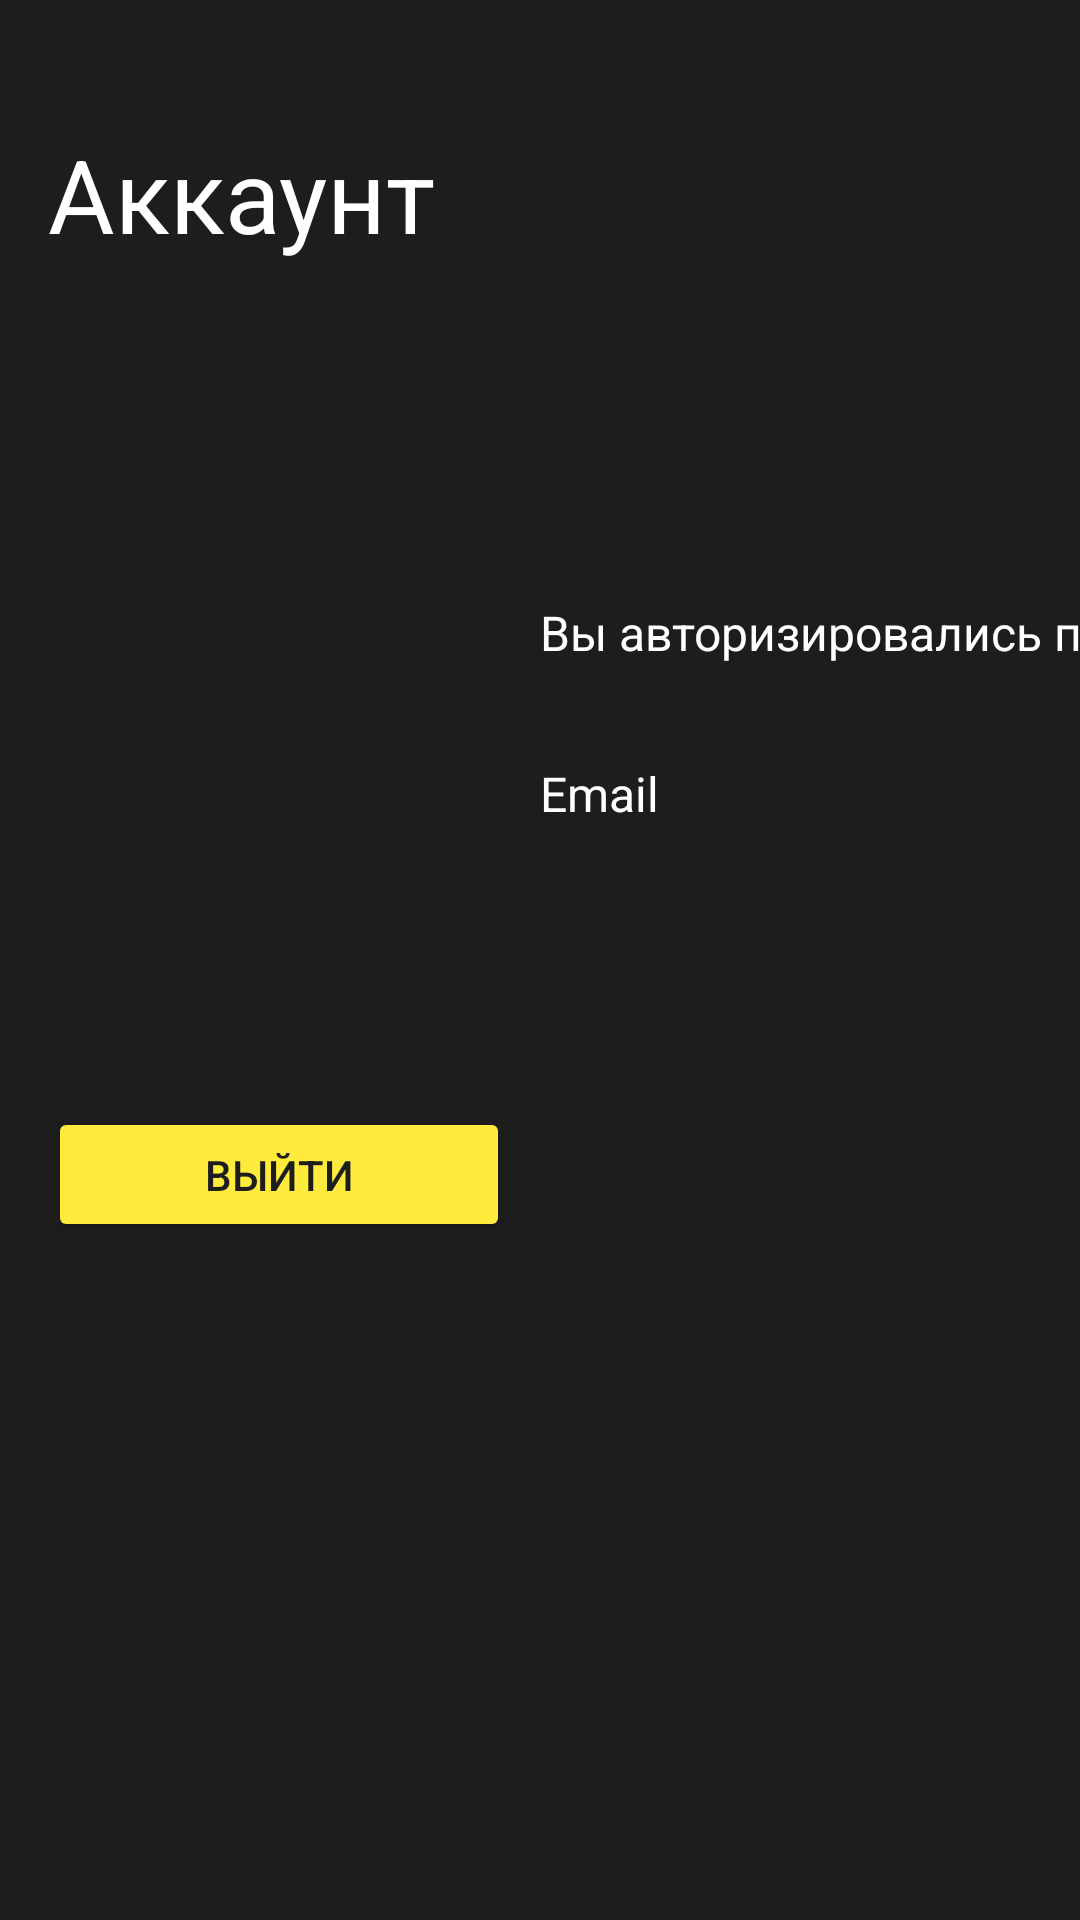

Write the Android layout XML for this screen, with the resource values it uses.
<!-- AndroidManifest.xml: application theme Theme.MovieCatalogApp -->
<!-- res/layout/fragment_profile.xml -->
<?xml version="1.0" encoding="utf-8"?>
<androidx.constraintlayout.widget.ConstraintLayout xmlns:android="http://schemas.android.com/apk/res/android"
    xmlns:app="http://schemas.android.com/apk/res-auto"
    xmlns:tools="http://schemas.android.com/tools"
    android:layout_width="match_parent"
    android:layout_height="match_parent"
    android:background="@color/pale_black">

    <TextView
        android:id="@+id/titleProfile"
        android:layout_width="wrap_content"
        android:layout_height="wrap_content"
        android:layout_marginStart="16dp"
        android:layout_marginTop="40dp"
        android:layout_marginBottom="550dp"
        android:layout_weight="1"
        android:text="Аккаунт"
        android:textColor="@color/white"
        android:textColorHighlight="@color/white"
        android:textSize="34sp"
        app:layout_constraintBottom_toBottomOf="parent"
        app:layout_constraintEnd_toEndOf="parent"
        app:layout_constraintHorizontal_bias="0.0"
        app:layout_constraintStart_toStartOf="parent"
        app:layout_constraintTop_toTopOf="parent"
        app:layout_constraintVertical_bias="0.458" />

    <TextView
        android:id="@+id/titleEmail"
        android:layout_width="wrap_content"
        android:layout_height="wrap_content"
        android:layout_marginStart="16dp"
        android:layout_marginTop="200dp"
        android:text="Вы авторизировались под"
        android:textColor="@color/white"
        android:textSize="16sp"
        app:layout_constraintStart_toEndOf="@id/avatarpic"
        app:layout_constraintTop_toTopOf="parent" />

    <TextView
        android:id="@+id/emailname"
        android:layout_width="wrap_content"
        android:layout_height="wrap_content"
        android:layout_marginStart="16dp"
        android:layout_marginTop="32dp"
        android:text="Email"
        android:textColor="@color/white"
        android:textSize="16sp"
        app:layout_constraintStart_toEndOf="@id/avatarpic"
        app:layout_constraintTop_toBottomOf="@id/titleEmail" />

    <Button
        android:id="@+id/logout"
        android:layout_width="154dp"
        android:layout_height="45dp"
        android:layout_marginStart="16dp"
        android:layout_marginTop="28dp"
        android:backgroundTint="#FFEB3B"
        android:text="Выйти"
        android:textColor="@color/pale_black"
        app:layout_constraintStart_toStartOf="parent"
        app:layout_constraintTop_toBottomOf="@id/avatarpic" />

    <ImageView
        android:id="@+id/avatarpic"
        android:layout_width="148dp"
        android:layout_height="141dp"
        android:layout_marginStart="16dp"
        android:layout_marginTop="200dp"
        app:layout_constraintStart_toStartOf="parent"
        app:layout_constraintTop_toTopOf="parent"
        app:srcCompat="@drawable/avatar" />
</androidx.constraintlayout.widget.ConstraintLayout>
<!-- resources referenced by this layout -->
<resources>
  <color name="pale_black">#1D1D1D</color>
  <color name="white">#FFFFFF</color>
  <style name="Theme.MovieCatalogApp" parent="Theme.MaterialComponents.DayNight.DarkActionBar">
          
          <item name="colorPrimary">@color/pale_black</item>
          <item name="colorPrimaryVariant">@color/dark_grey</item>
          <item name="colorOnPrimary">@color/grey</item>
          
          <item name="colorSecondary">@color/pale_black</item>
          <item name="colorSecondaryVariant">@color/dark_grey</item>
          <item name="colorOnSecondary">@color/grey</item>
          
          <item name="android:statusBarColor" tools:targetApi="l">?attr/colorPrimaryVariant</item>
          
      </style>
  <color name="dark_grey">#2D2D2D</color>
  <color name="grey">#939393</color>
</resources>
